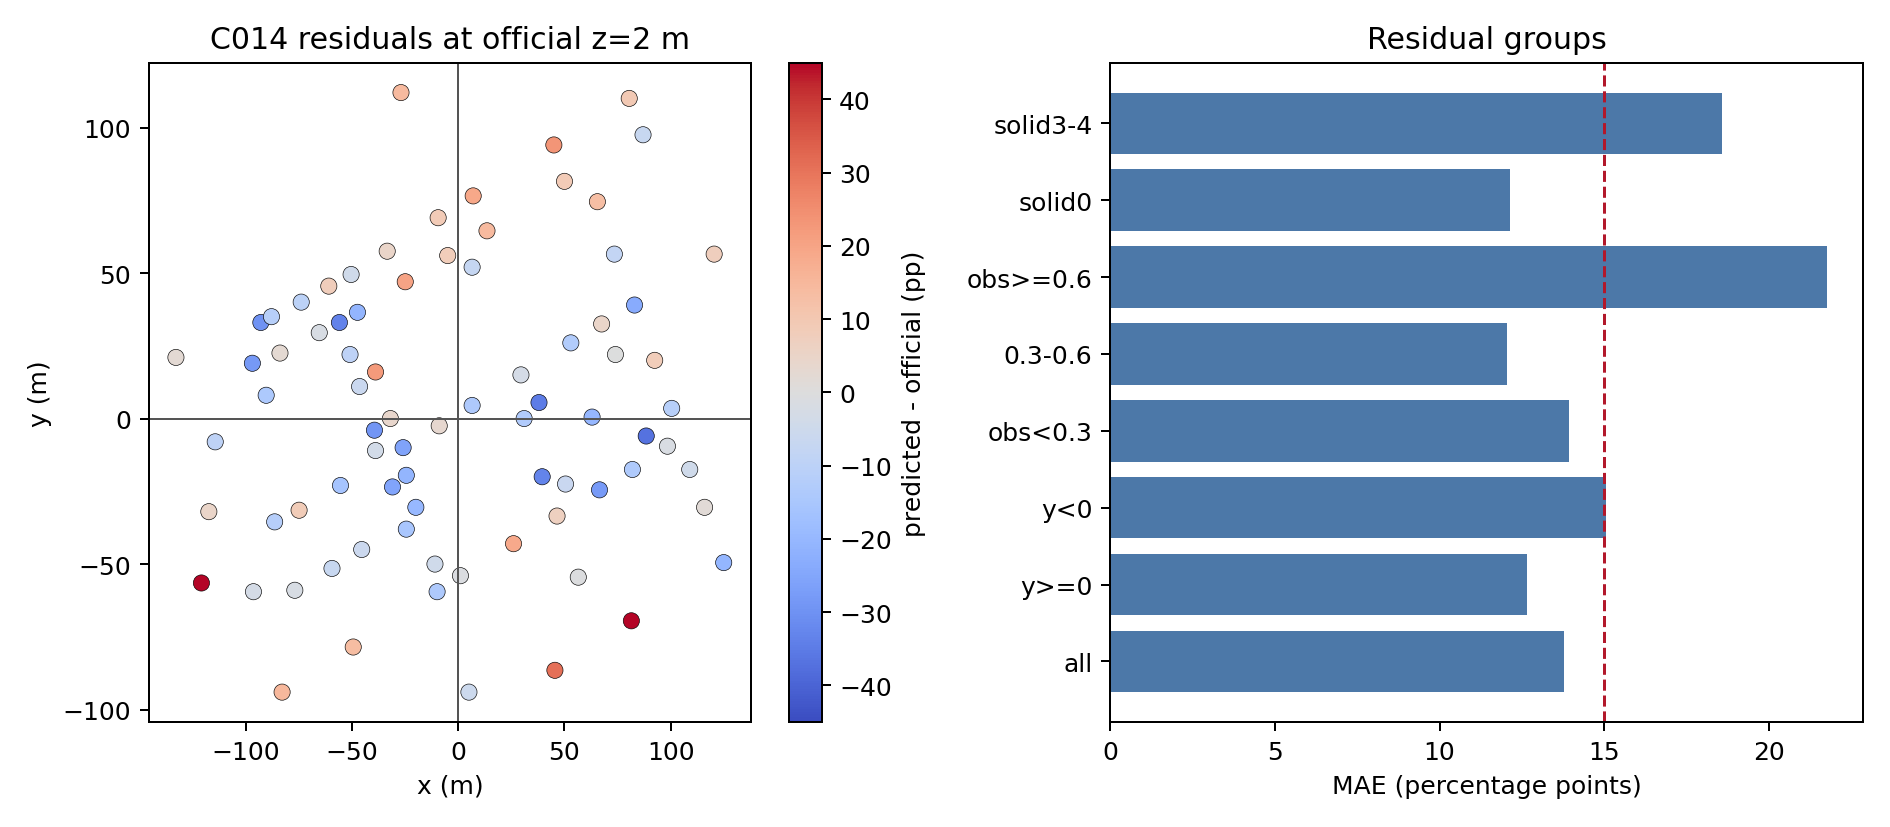

The file beside this chart, header and first rows:
group, n, mae_pp, rmse_pp, bias_pp, r2, pearson, pred_mean, official_mean, claim_readiness, paper_use
all, 80, 13.79, 17.73, -3.514, -0.2298, 0.315, 0.3874, 0.4225, limitations_ready_residual_structure, Use as the C014 official-height negative…
upstream_y_ge_0_inferred, 42, 12.65, 15.34, -2.894, 0.04818, 0.4714, 0.3746, 0.4036, limitations_ready_residual_structure, Use as residual-structure diagnostic evi…
downstream_y_lt_0_inferred, 38, 15.04, 20.04, -4.199, -0.5663, 0.1312, 0.4014, 0.4434, limitations_ready_residual_structure, Use to identify the downstream half as a…
x_west_lt_0, 43, 13.58, 17.52, -4.33, -0.2583, 0.3252, 0.3762, 0.4195, limitations_ready_residual_structure, Use as residual-structure diagnostic evi…
x_east_ge_0, 37, 14.03, 17.98, -2.566, -0.2009, 0.3028, 0.4003, 0.4259, limitations_ready_residual_structure, Use as residual-structure diagnostic evi…
solid0_low_risk, 54, 12.12, 15.13, -5.008, -0.02811, 0.4034, 0.3692, 0.4193, limitations_ready_residual_structure, Use as near-wall and solid-corner limita…
solid1_2_moderate_risk, 12, 15.68, 19.36, -12.88, -0.5573, 0.4023, 0.3353, 0.4642, limitations_ready_residual_structure, Use as near-wall and solid-corner limita…
solid3_4_high_risk, 14, 18.58, 24.33, 10.28, -0.5801, 0.3774, 0.5021, 0.3993, limitations_ready_residual_structure, Use as near-wall and solid-corner limita…
official_low_lt_0p3, 17, 13.93, 19.66, 12.72, -11.49, 0.01637, 0.3414, 0.2141, limitations_ready_residual_structure, Use to explain overprediction in shelter…
official_mid_0p3_0p6, 52, 12.05, 15.06, -5.123, -1.604, 0.1914, 0.3843, 0.4356, limitations_ready_residual_structure, Use as residual-structure diagnostic evi…
official_high_ge_0p6, 11, 21.75, 24.84, -21, -13.31, 0.2118, 0.4727, 0.6827, limitations_ready_residual_structure, Use to explain that high-speed official …
pred_low_lt_0p3, 19, 12.39, 15.82, -9.353, -0.9378, -0.124, 0.2375, 0.3311, limitations_ready_residual_structure, Use as residual-structure diagnostic evi…
pred_mid_0p3_0p6, 53, 13.05, 16.15, -4.371, -0.1211, 0.1817, 0.3957, 0.4394, limitations_ready_residual_structure, Use as residual-structure diagnostic evi…
pred_high_ge_0p6, 8, 21.95, 28.65, 16.03, -1.161, -0.8774, 0.6878, 0.5275, limitations_ready_residual_structure, Use as residual-structure diagnostic evi…
